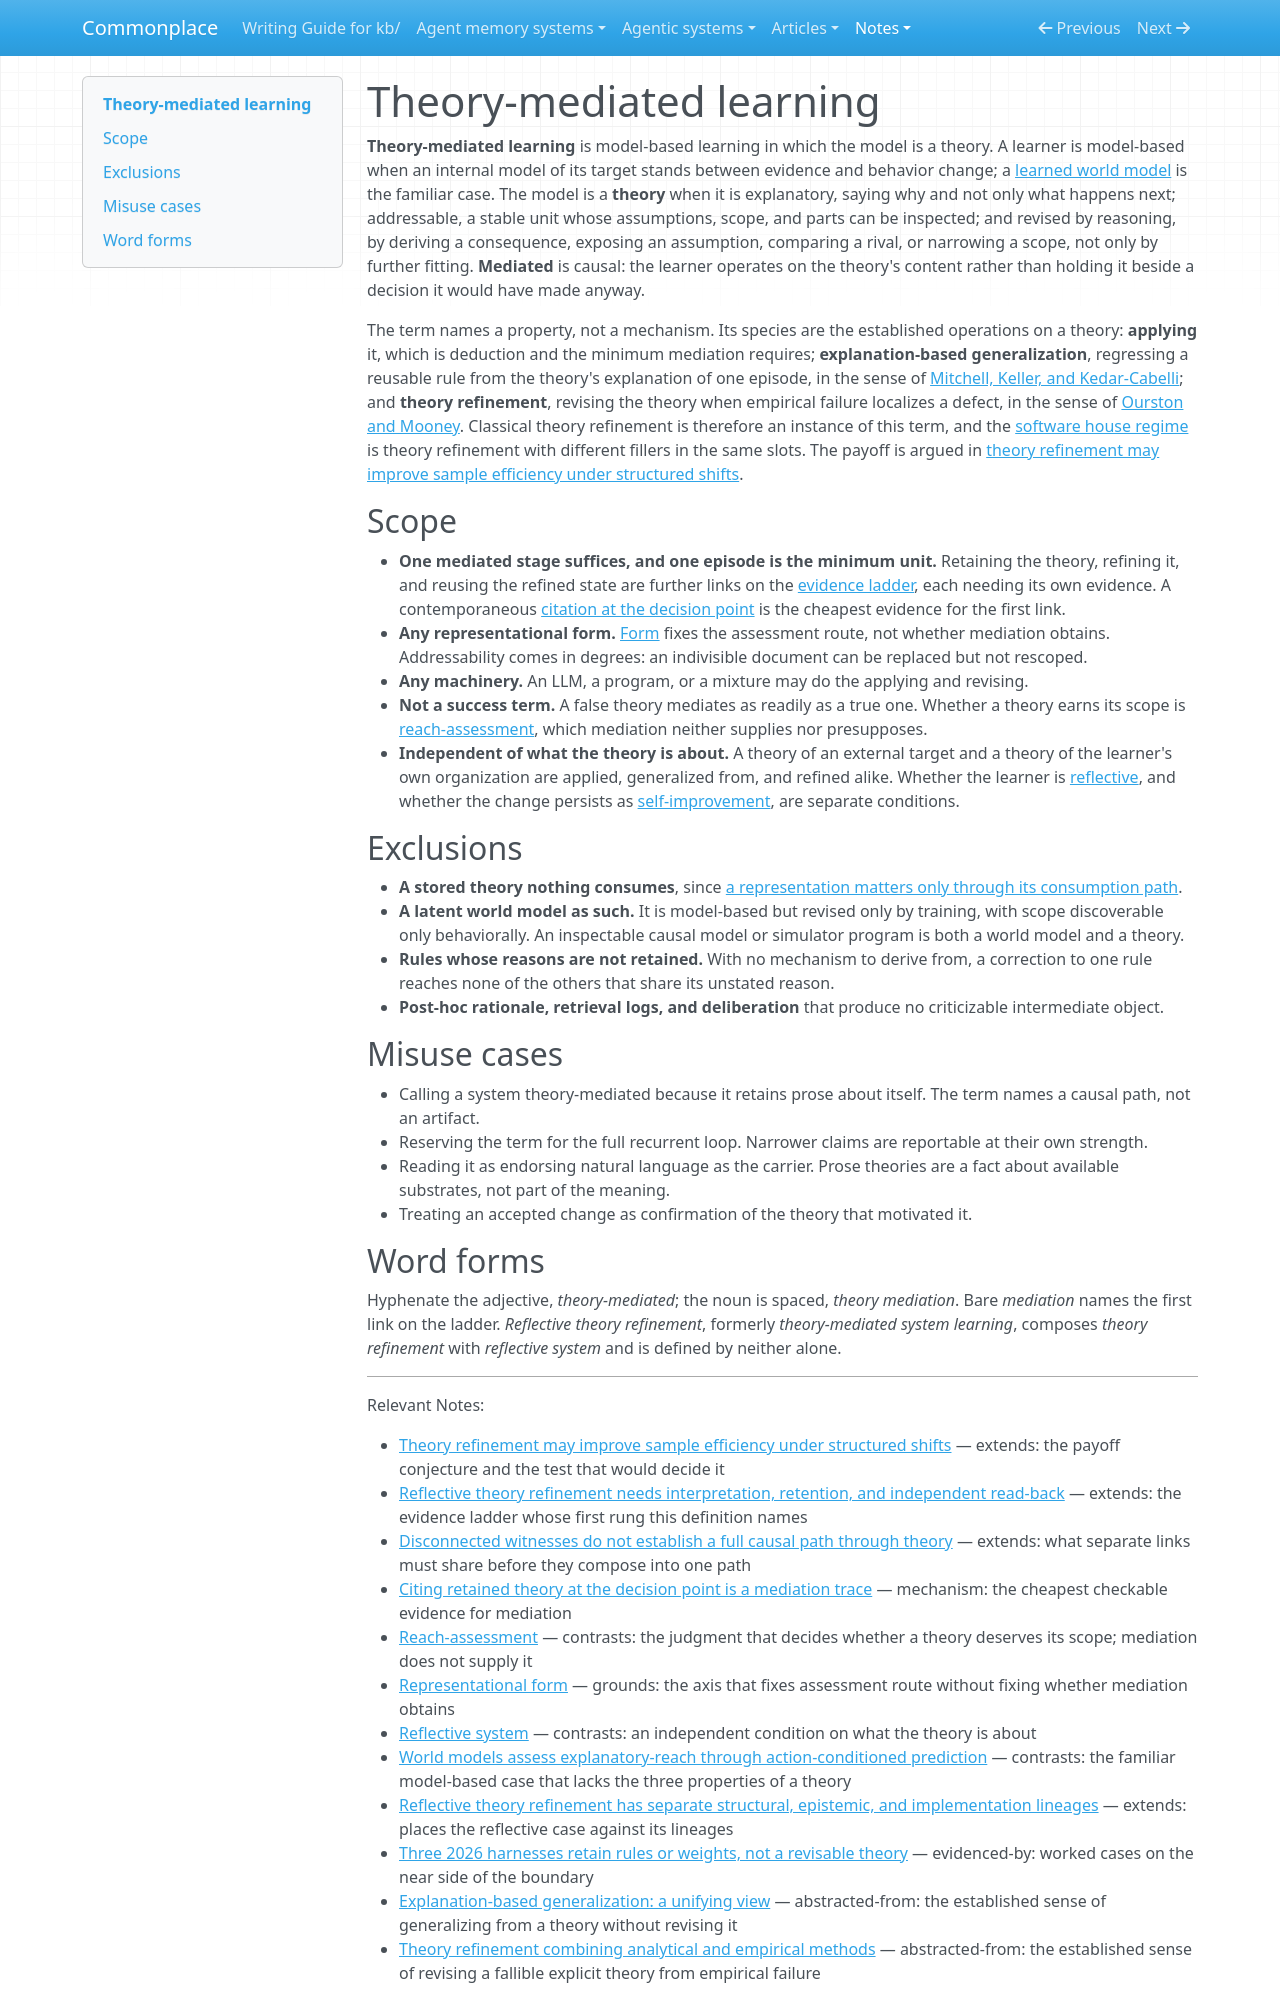

repository: zby/commonplace · page: notes/definitions/theory-mediated-learning/index.html · generator: mkdocs

---
description: "Definition — theory-mediated learning is model-based learning whose model is a theory: explanatory, addressable, and revised by reasoning; a latent world model is model-based but not theory-mediated"
type: kb/types/definition.md
tags: [foundations, self-improving-systems, learning-theory]
---

# Theory-mediated learning

**Theory-mediated learning** is model-based learning in which the model is a
theory. A learner is model-based when an internal model of its target stands
between evidence and behavior change; a [learned world
model](../world-models-assess-explanatory-reach-through-action-conditioned.md)
is the familiar case. The model is a **theory** when it is explanatory, saying
why and not only what happens next; addressable, a stable unit whose
assumptions, scope, and parts can be inspected; and revised by reasoning, by
deriving a consequence, exposing an assumption, comparing a rival, or
narrowing a scope, not only by further fitting. **Mediated** is causal: the
learner operates on the theory's content rather than holding it beside a
decision it would have made anyway.

The term names a property, not a mechanism. Its species are the established
operations on a theory: **applying** it, which is deduction and the minimum
mediation requires; **explanation-based generalization**, regressing a
reusable rule from the theory's explanation of one episode, in the sense of
[Mitchell, Keller, and
Kedar-Cabelli](../../sources/explanation-based-generalization-unifying-view.ingest.md);
and **theory refinement**, revising the theory when empirical failure
localizes a defect, in the sense of [Ourston and
Mooney](../../sources/theory-refinement-analytical-empirical-methods.ingest.md).
Classical theory refinement is therefore an instance of this term, and the
[software house regime](../../articles/the-software-house-as-the-unit-of-training.md)
is theory refinement with different fillers in the same slots. The payoff is
argued in [theory refinement may improve sample efficiency under structured shifts](../theory-refinement-may-improve-sample-efficiency-under-shifts.md).

## Scope

- **One mediated stage suffices, and one episode is the minimum unit.**
  Retaining the theory, refining it, and reusing the refined state are further
  links on the [evidence
  ladder](../reflective-theory-refinement-needs-interpretation-and-retention.md#evidence-forms-a-ladder),
  each needing its own evidence. A contemporaneous [citation at the decision
  point](../citing-retained-theory-at-the-decision-point-is-a-mediation-trace.md)
  is the cheapest evidence for the first link.
- **Any representational form.** [Form](./representational-form.md) fixes the
  assessment route, not whether mediation obtains. Addressability comes in
  degrees: an indivisible document can be replaced but not rescoped.
- **Any machinery.** An LLM, a program, or a mixture may do the applying and
  revising.
- **Not a success term.** A false theory mediates as readily as a true one.
  Whether a theory earns its scope is [reach-assessment](./reach-assessment.md),
  which mediation neither supplies nor presupposes.
- **Independent of what the theory is about.** A theory of an external target
  and a theory of the learner's own organization are applied, generalized
  from, and refined alike. Whether the learner is
  [reflective](./reflective-system.md), and whether the change persists as
  [self-improvement](./self-improving-system.md), are separate conditions.

## Exclusions

- **A stored theory nothing consumes**, since [a representation matters only
  through its consumption
  path](../an-action-model-matters-only-through-its-consumption-path.md).
- **A latent world model as such.** It is model-based but revised only by
  training, with scope discoverable only behaviorally. An inspectable causal
  model or simulator program is both a world model and a theory.
- **Rules whose reasons are not retained.** With no mechanism to derive from,
  a correction to one rule reaches none of the others that share its unstated
  reason.
- **Post-hoc rationale, retrieval logs, and deliberation** that produce no
  criticizable intermediate object.

## Misuse cases

- Calling a system theory-mediated because it retains prose about itself. The
  term names a causal path, not an artifact.
- Reserving the term for the full recurrent loop. Narrower claims are
  reportable at their own strength.
- Reading it as endorsing natural language as the carrier. Prose theories are
  a fact about available substrates, not part of the meaning.
- Treating an accepted change as confirmation of the theory that motivated it.
